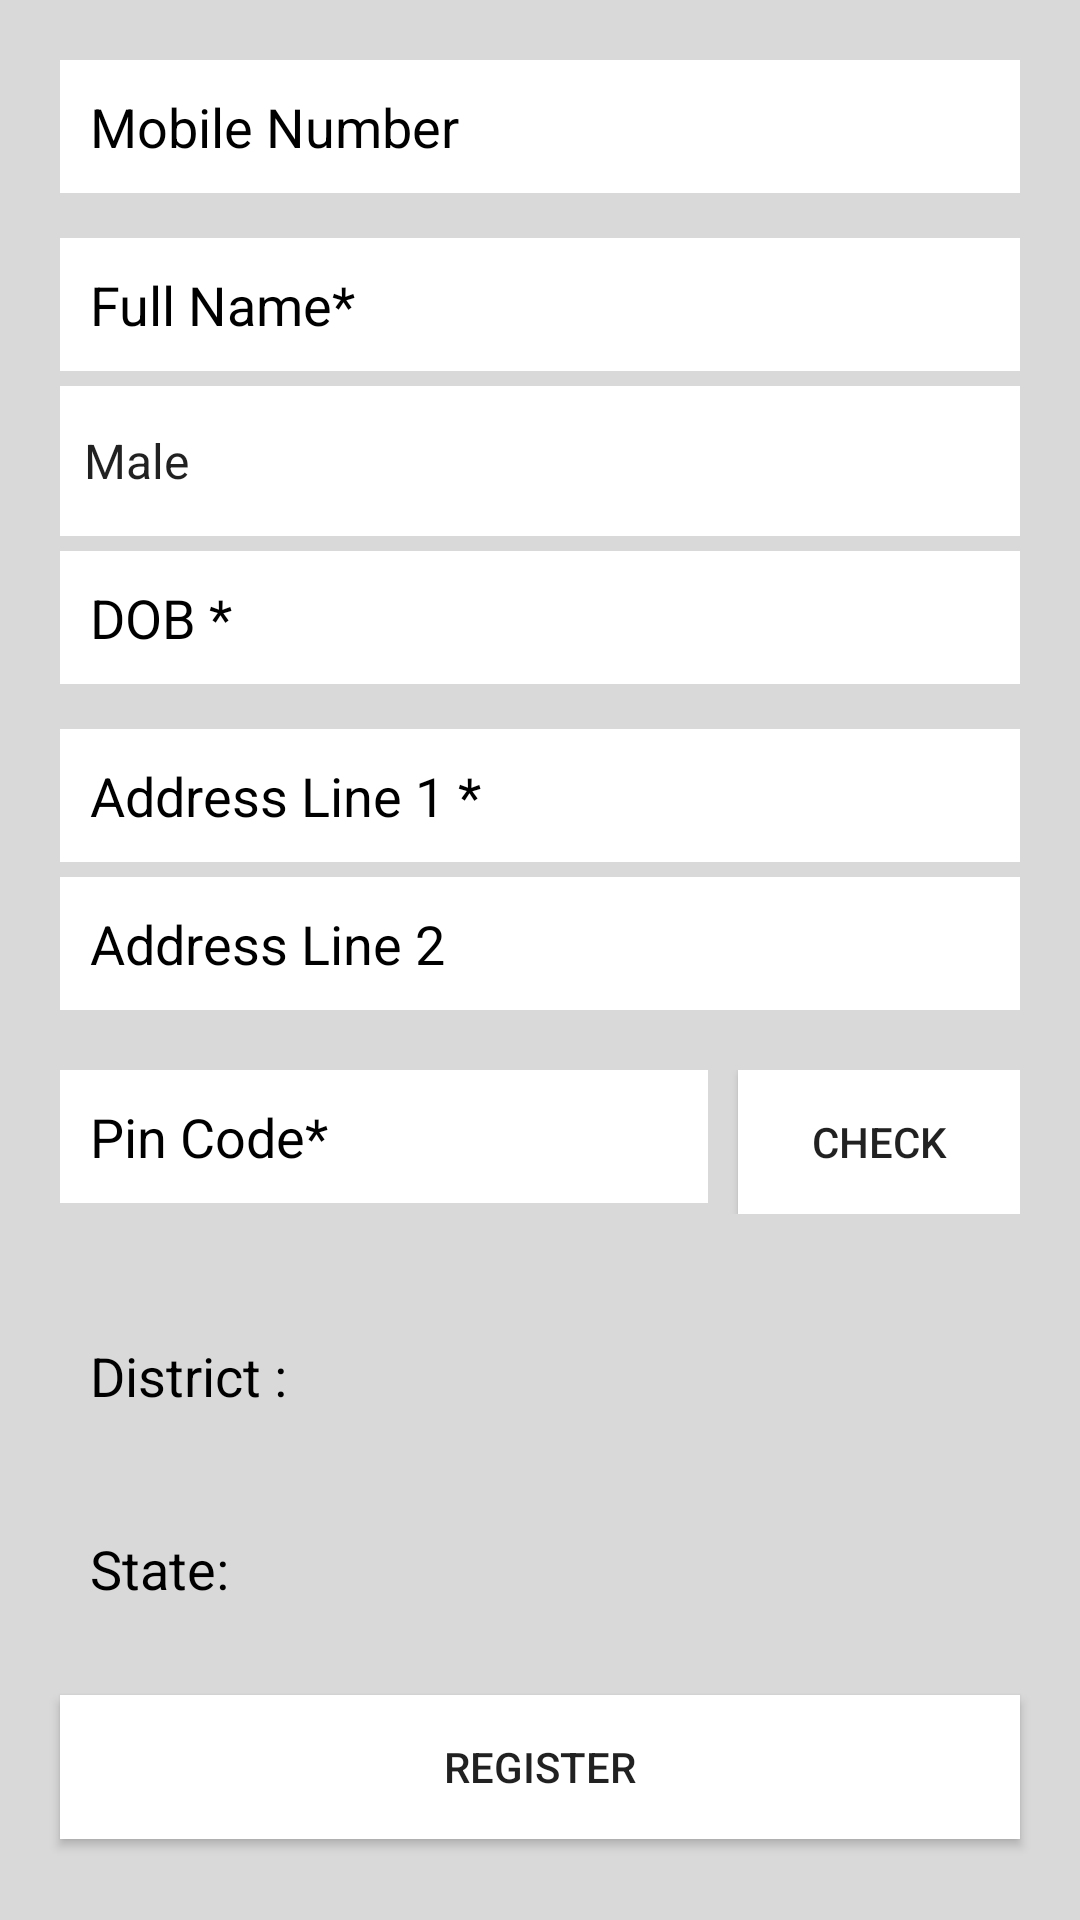

This screen was rendered from an Android layout file. Write that file and the resources it references.
<!-- AndroidManifest.xml: application theme Theme.AndroidAppTask2 -->
<!-- res/layout/activity_main.xml -->
<?xml version="1.0" encoding="utf-8"?>
<LinearLayout xmlns:android="http://schemas.android.com/apk/res/android"
    xmlns:app="http://schemas.android.com/apk/res-auto"
    xmlns:tools="http://schemas.android.com/tools"
    android:layout_width="match_parent"
    android:layout_height="match_parent"
    android:background="#D9D9D9"
    android:orientation="vertical"
    android:padding="10dp"
    tools:context=".MainActivity">

  <EditText
      android:id="@+id/textView"
      android:layout_width="match_parent"
      android:layout_height="wrap_content"
      android:layout_margin="10dp"
      android:layout_marginStart="0dp"
      android:layout_marginLeft="0dp"
      android:layout_marginEnd="0dp"
      android:layout_marginRight="0dp"
      android:background="@color/white"
      android:hint="Mobile Number"
      android:maxLength="10"
      android:padding="10dp"
      android:textColorHint="@color/black" />

  <EditText
      android:id="@+id/editTextPhone"
      android:layout_width="match_parent"
      android:layout_height="wrap_content"
      android:layout_marginStart="10dp"
      android:layout_marginLeft="10dp"
      android:layout_marginTop="5dp"
      android:layout_marginEnd="10dp"
      android:layout_marginRight="10dp"
      android:background="@color/white"
      android:ems="10"
      android:hint="Full Name*"
      android:inputType="text"
      android:maxLength="50"
      android:padding="10dp"
      android:textColorHint="@color/black" />

  <Spinner
      android:id="@+id/spinner"
      android:layout_width="match_parent"
      android:layout_height="50dp"
      android:layout_marginStart="10dp"
      android:layout_marginLeft="10dp"
      android:layout_marginTop="5dp"
      android:layout_marginEnd="10dp"
      android:layout_marginRight="10dp"
      android:background="@color/white"
      android:entries="@array/gender"
      android:prompt="@string/genderLabel"
      android:spinnerMode="dialog" />

  <EditText
      android:id="@+id/editTextDate"
      android:layout_width="match_parent"
      android:layout_height="wrap_content"
      android:layout_marginStart="10dp"
      android:layout_marginLeft="10dp"
      android:layout_marginTop="5dp"
      android:layout_marginEnd="10dp"
      android:layout_marginRight="10dp"
      android:layout_marginBottom="10dp"
      android:background="@color/white"
      android:ems="10"
      android:hint="DOB * "
      android:inputType="date"
      android:padding="10dp"
      android:textColorHint="@color/black" />

  <EditText
      android:id="@+id/textView2"
      android:layout_width="match_parent"
      android:layout_height="wrap_content"
      android:layout_marginStart="10dp"
      android:layout_marginLeft="10dp"
      android:layout_marginTop="5dp"
      android:layout_marginEnd="10dp"
      android:layout_marginRight="10dp"
      android:background="@color/white"
      android:hint="Address Line 1 * "
      android:inputType="text"
      android:maxLength="50"
      android:maxLines="1"
      android:padding="10dp"
      android:textColorHint="@color/black" />

  <EditText
      android:id="@+id/textView3"
      android:layout_width="match_parent"
      android:layout_height="wrap_content"
      android:layout_marginStart="10dp"
      android:layout_marginLeft="10dp"
      android:layout_marginTop="5dp"
      android:layout_marginEnd="10dp"
      android:layout_marginRight="10dp"
      android:background="@color/white"
      android:hint="Address Line 2"
      android:maxLength="50"
      android:maxLines="2"
      android:padding="10dp"
      android:textColorHint="@color/black" />

  <LinearLayout
      android:id="@+id/childLayout"
      android:layout_width="match_parent"
      android:layout_height="wrap_content"
      android:layout_marginTop="10dp"
      android:orientation="horizontal"
      android:padding="10dp">

    <EditText
        android:id="@+id/edtTextPinCode"
        android:layout_width="wrap_content"
        android:layout_height="wrap_content"
        android:layout_marginEnd="10dp"
        android:layout_marginRight="10dp"
        android:layout_weight="1"
        android:background="@color/white"
        android:ems="10"
        android:hint="Pin Code*"
        android:inputType="number"
        android:maxLength="6"
        android:padding="10dp"
        android:textColorHint="@color/black" />

    <Button
        android:id="@+id/btnCheckPin"
        android:layout_width="wrap_content"
        android:layout_height="wrap_content"
        android:layout_weight="1"
        android:background="#FFFFFF"
        android:clickable="false"
        android:padding="10dp"
        android:text="Check" />

  </LinearLayout>

  <TextView
      android:id="@+id/errorLog"
      android:layout_width="match_parent"
      android:layout_height="wrap_content"
      android:paddingLeft="10dp"
      android:textColor="@android:color/holo_red_light"
      android:textSize="16sp"
      android:textStyle="bold" />

  <TextView
      android:id="@+id/textView4"
      android:layout_width="match_parent"
      android:layout_height="wrap_content"
      android:layout_marginStart="10dp"
      android:layout_marginLeft="10dp"
      android:layout_marginEnd="10dp"
      android:layout_marginRight="10dp"
      android:layout_marginBottom="10dp"
      android:padding="10dp"
      android:text="District :  "
      android:textColor="@color/black"
      android:textSize="18sp" />

  <TextView
      android:id="@+id/textView5"
      android:layout_width="match_parent"
      android:layout_height="wrap_content"
      android:layout_margin="10dp"
      android:padding="10dp"
      android:text="State:"
      android:textColor="@color/black"
      android:textSize="18sp" />

  <Button
      android:id="@+id/register"
      android:layout_width="match_parent"
      android:layout_height="wrap_content"
      android:layout_margin="10dp"
      android:background="@color/white"
      android:padding="10dp"
      android:text="Register" />

</LinearLayout>
<!-- resources referenced by this layout -->
<resources>
  <string-array name="gender">
      <item>Male</item>
      <item>Female</item>
    </string-array>
  <string name="genderLabel">Gender</string>
  <style name="Theme.AndroidAppTask2" parent="Theme.MaterialComponents.DayNight.DarkActionBar">
      
      <item name="colorPrimary">@color/purple_500</item>
      <item name="colorPrimaryVariant">@color/purple_700</item>
      <item name="colorOnPrimary">@color/white</item>
      
      <item name="colorSecondary">@color/teal_200</item>
      <item name="colorSecondaryVariant">@color/teal_700</item>
      <item name="colorOnSecondary">@color/black</item>
      
      <item name="android:statusBarColor" tools:targetApi="l">?attr/colorPrimaryVariant</item>
      
    </style>
  <!-- not gathered from this repository: default colours our renderer supplied (Android Studio template values) -->
  <color name="purple_500">#FF6200EE</color>
  <color name="purple_700">#FF3700B3</color>
  <color name="teal_200">#FF03DAC5</color>
  <color name="teal_700">#FF018786</color>
  <color name="black">#FF000000</color>
  <color name="white">#FFFFFFFF</color>
</resources>
